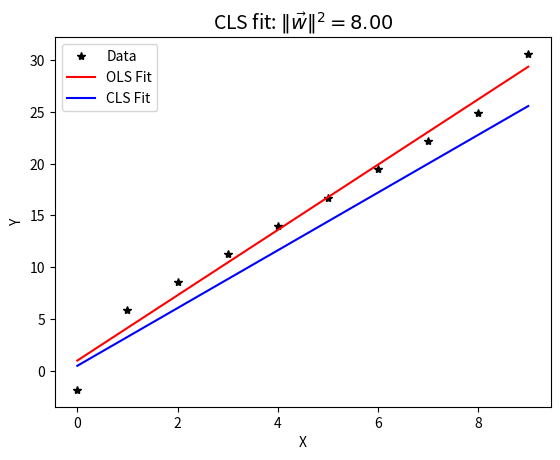

Python code for this plot:
import numpy as np
import matplotlib.pyplot as plt
from scipy.optimize import fsolve

"""
Generate data, perform regression, compute 5-fold cross validation
"""

def main():
    # Get data
    xvec, yvec = clsdata()

    # Append 1's to create the design matrix
    xmat = np.column_stack((xvec, np.ones_like(xvec)))

    # Hyper-parameter theta is the maximum norm allowed of the solution vector w*. 
    # Changing this will drastically change the performance of the model.
    theta = 8

    #
    # Compare OLS and CLS on all of the data
    #

    # Compute the ordinary least squares from the normal equation
    w_ols = np.linalg.inv(xmat.T @ xmat) @ xmat.T @ yvec

    # Compute the constrained least squares solution
    w_cls, _ = cls(xmat, yvec, theta)

    # Plot: data, OLS fit, CLS fit
    plt.plot(xvec, yvec, 'k*', label='Data')
    plt.plot(xvec, np.polyval(w_ols, xvec), 'r-', linewidth=1.5, label='OLS Fit')
    plt.plot(xvec, np.polyval(w_cls, xvec), 'b-', linewidth=1.5, label='CLS Fit')
    plt.xlabel('X')
    plt.ylabel('Y')
    plt.legend()
    plt.title(f'CLS fit: $\\|\\vec{{w}}\\|^2 = {np.linalg.norm(w_cls)**2:.2f}$', fontsize=14)
    plt.show()

    # Part (B): compare 10 sets of 5-fold validation for OLS and CLS

    # Set the number of repetitions and number of folds
    nreps = 10
    k = 5

    # Set up vectors to collect results
    ols_train_vec = np.zeros(nreps)
    ols_test_vec = np.zeros(nreps)
    cls_train_vec = np.zeros(nreps)
    cls_test_vec = np.zeros(nreps)

    # Set the Random Number Generator for debugging
    np.random.seed(42)

    # Run k-fold on OLS by setting theta=0
    for i in range(nreps):
        ols_train_vec[i], ols_test_vec[i] = clskfold(xmat, yvec, 0, 5)

    # Re-set the RNG and run k-fold on CLS
    np.random.seed(42)
    for i in range(nreps):
        cls_train_vec[i], cls_test_vec[i] = clskfold(xmat, yvec, theta, 5)

    # Compute means and standard deviations of results (terse code?)
    ols_train_mean, ols_train_std_dev = np.mean(ols_train_vec), np.std(ols_train_vec)
    ols_test_mean, ols_test_std_dev = np.mean(ols_test_vec), np.std(ols_test_vec)
    cls_train_mean, cls_train_std_dev = np.mean(cls_train_vec), np.std(cls_train_vec)
    cls_test_mean, cls_test_std_dev = np.mean(cls_test_vec), np.std(cls_test_vec)

    # Display the results
    print('   OLS results are\n     TRAIN     TEST')
    print(np.column_stack((ols_train_vec, ols_test_vec)))
    print(f'   OLS means and std. dev. are\n    {ols_train_mean:.4f}    {ols_test_mean:.4f}\n'
          f'    {ols_train_std_dev:.4f}    {ols_test_std_dev:.4f}\n\n'
          f'   CLS results are\n     TRAIN     TEST')
    print(np.column_stack((cls_train_vec, cls_test_vec)))
    print(f'   CLS means and std. dev. are\n    {cls_train_mean:.4f}    {cls_test_mean:.4f}\n'
          f'    {cls_train_std_dev:.4f}    {cls_test_std_dev:.4f}')

"""
Custom k-fold cross-validation function
"""
def clskfold(xmat, yvec, theta, k_in):

    # Problem size
    M = xmat.shape[0]

    # Set the number of folds; must be 1 < k < M
    if k_in is not None:
        k = max(min(round(k_in), M - 1), 2)
    else:
        k = 5

    # Randomly assign the data into k folds; discard any remainders
    one_to_M = np.arange(1, M + 1)
    Mk = M // k
    ndxmat = np.reshape(np.random.permutation(M)[:Mk * k], (k, Mk))

    # To compute RMS of fit and prediction, we will sum the variances
    var_train = 0.0
    var_test = 0.0

    # Process each fold
    for ix in range(k):
        ndxtrain = np.reshape(ndxmat[np.nonzero(np.arange(1, k + 1) != ix + 1)[0], :], (Mk * (k - 1),))
        ndxtest = np.reshape(ndxmat[ix, :], (Mk,))
        xmat_train, yvec_train = xmat[ndxtrain, :], yvec[ndxtrain]
        xmat_test, yvec_test = xmat[ndxtest, :], yvec[ndxtest]
        w_cls, _ = cls(xmat_train, yvec_train, theta)
        var_train += np.mean((xmat_train @ w_cls - yvec_train) ** 2)
        var_test += np.mean((xmat_test @ w_cls - yvec_test) ** 2)

    rmstrain = np.sqrt(var_train / k)
    rmstest = np.sqrt(var_test / k)
    return rmstrain, rmstest

"""
Constrained Least Squares (CLS) Function: Performs CLS computations
"""
def cls(xmat, yvec, theta):

    # Return immediately if the threshold is invalid
    if theta < 0:
        return None, None

    # Set up the problem as xmat*w=yvec
    Im = np.eye(xmat.shape[1])

    # Set up w and g functions for CLS computations
    wfun = lambda lval: np.linalg.inv(xmat.T @ xmat + lval * Im) @ xmat.T @ yvec
    gfun = lambda lval: np.linalg.norm(wfun(lval))**2 - theta

    # OLS solution: use pseudo-inverse for ill conditioned matrix
    wls = np.linalg.pinv(xmat) @ yvec

    # The OLS solution is used if it is within the user's threshold
    if np.linalg.norm(wls)**2 <= theta or theta <= 0:
        return wls, 0
    else:

        # Estimate lambda using gfun, wfun, and fzero.
        lambda_val = fsolve(gfun, 0)
        w_cls = wfun(lambda_val)
        return w_cls, lambda_val


def clsdata():
    # x values are equally spaced
    xvec = np.linspace(0, 9, 10)
    ylin = np.exp(1) * xvec + np.pi
    
    # Y are linear, deviating first and last
    # Using 1D arrays for concatenation
    yvec = np.concatenate(([ylin[0] - 5], ylin[1:-1], [ylin[-1] + 3]))
    return xvec, yvec


if __name__ == "__main__":
    main()
